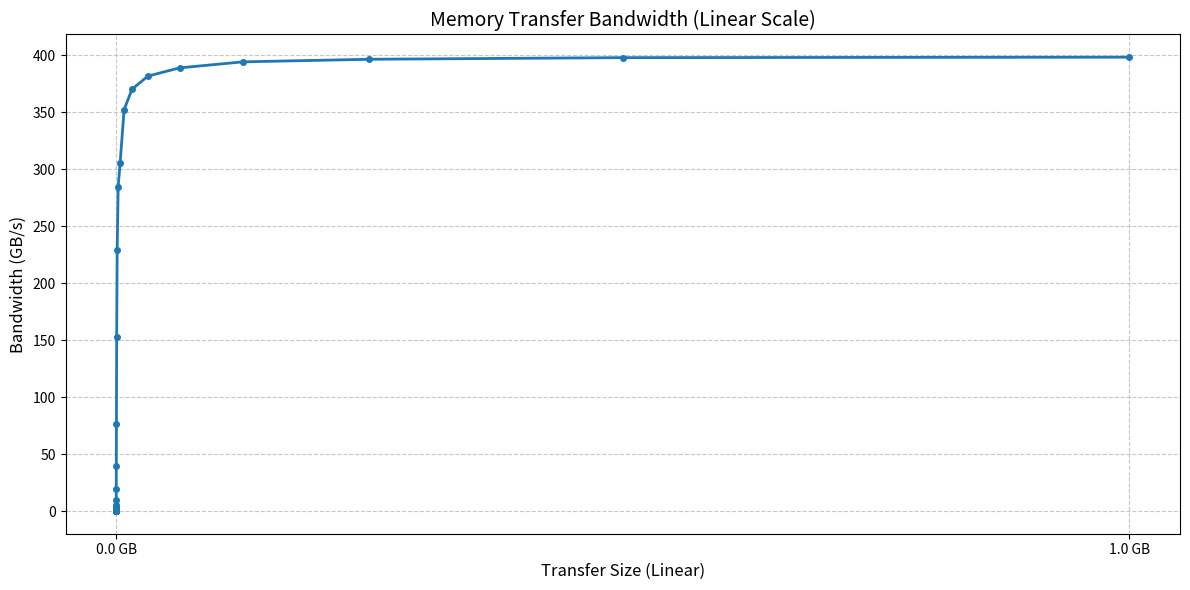

This chart was generated by the following Python code:
import matplotlib.pyplot as plt
import re
import matplotlib.ticker as ticker

# Raw measurement data
raw_data = """
Size 8 bytes, One side transfer Bandwidth: 0.00 GB/s
Size 16 bytes, One side transfer Bandwidth: 0.00 GB/s
Size 32 bytes, One side transfer Bandwidth: 0.01 GB/s
Size 64 bytes, One side transfer Bandwidth: 0.02 GB/s
Size 128 bytes, One side transfer Bandwidth: 0.04 GB/s
Size 256 bytes, One side transfer Bandwidth: 0.08 GB/s
Size 512 bytes, One side transfer Bandwidth: 0.20 GB/s
Size 1024 bytes, One side transfer Bandwidth: 0.42 GB/s
Size 2048 bytes, One side transfer Bandwidth: 0.83 GB/s
Size 4096 bytes, One side transfer Bandwidth: 1.79 GB/s
Size 8192 bytes, One side transfer Bandwidth: 3.62 GB/s
Size 16384 bytes, One side transfer Bandwidth: 4.90 GB/s
Size 32768 bytes, One side transfer Bandwidth: 9.71 GB/s
Size 65536 bytes, One side transfer Bandwidth: 19.58 GB/s
Size 131072 bytes, One side transfer Bandwidth: 39.26 GB/s
Size 262144 bytes, One side transfer Bandwidth: 76.68 GB/s
Size 524288 bytes, One side transfer Bandwidth: 153.11 GB/s
Size 1048576 bytes, One side transfer Bandwidth: 229.00 GB/s
Size 2097152 bytes, One side transfer Bandwidth: 284.53 GB/s
Size 4194304 bytes, One side transfer Bandwidth: 305.59 GB/s
Size 8388608 bytes, One side transfer Bandwidth: 352.11 GB/s
Size 16777216 bytes, One side transfer Bandwidth: 370.02 GB/s
Size 33554432 bytes, One side transfer Bandwidth: 381.54 GB/s
Size 67108864 bytes, One side transfer Bandwidth: 388.77 GB/s
Size 134217728 bytes, One side transfer Bandwidth: 394.06 GB/s
Size 268435456 bytes, One side transfer Bandwidth: 396.33 GB/s
Size 536870912 bytes, One side transfer Bandwidth: 397.76 GB/s
Size 1073741824 bytes, One side transfer Bandwidth: 398.16 GB/s
"""

sizes = []
bandwidths = []

# Parse data
for line in raw_data.strip().split('\n'):
    match = re.search(r'Size (\d+) bytes.*Bandwidth: ([\d.]+) GB/s', line)
    if match:
        sizes.append(int(match.group(1)))
        bandwidths.append(float(match.group(2)))

# --- Plot ---
plt.figure(figsize=(12, 6))

# Plot with a linear scale
# Use a small marker to keep the dense points on the left readable
plt.plot(sizes, bandwidths, marker='.', linewidth=2, color='#1f77b4', markersize=8)

# Explicitly use linear scale for clarity
plt.xscale('linear')

# Format X axis labels as GB
def gb_formatter(x, pos):
    gb_val = x / (1024**3)
    return f'{gb_val:.1f} GB'

plt.gca().xaxis.set_major_formatter(ticker.FuncFormatter(gb_formatter))

# Set tick interval to 1GB
plt.gca().xaxis.set_major_locator(ticker.MultipleLocator(1024**3))

plt.title('Memory Transfer Bandwidth (Linear Scale)', fontsize=14)
plt.xlabel('Transfer Size (Linear)', fontsize=12)
plt.ylabel('Bandwidth (GB/s)', fontsize=12)
plt.grid(True, linestyle='--', alpha=0.7)

# Example annotation for the saturation region (around 2MB / index 18)
# saturation_idx = 18
# plt.annotate('Bandwidth Saturation Region',
#              xy=(sizes[saturation_idx], bandwidths[saturation_idx]),
#              xytext=(sizes[saturation_idx] + 1024**3, bandwidths[saturation_idx] - 50),
#              arrowprops=dict(facecolor='black', arrowstyle='->'),
#              fontsize=10)

plt.tight_layout()
plt.savefig('throughput_linear.png', dpi=300)
